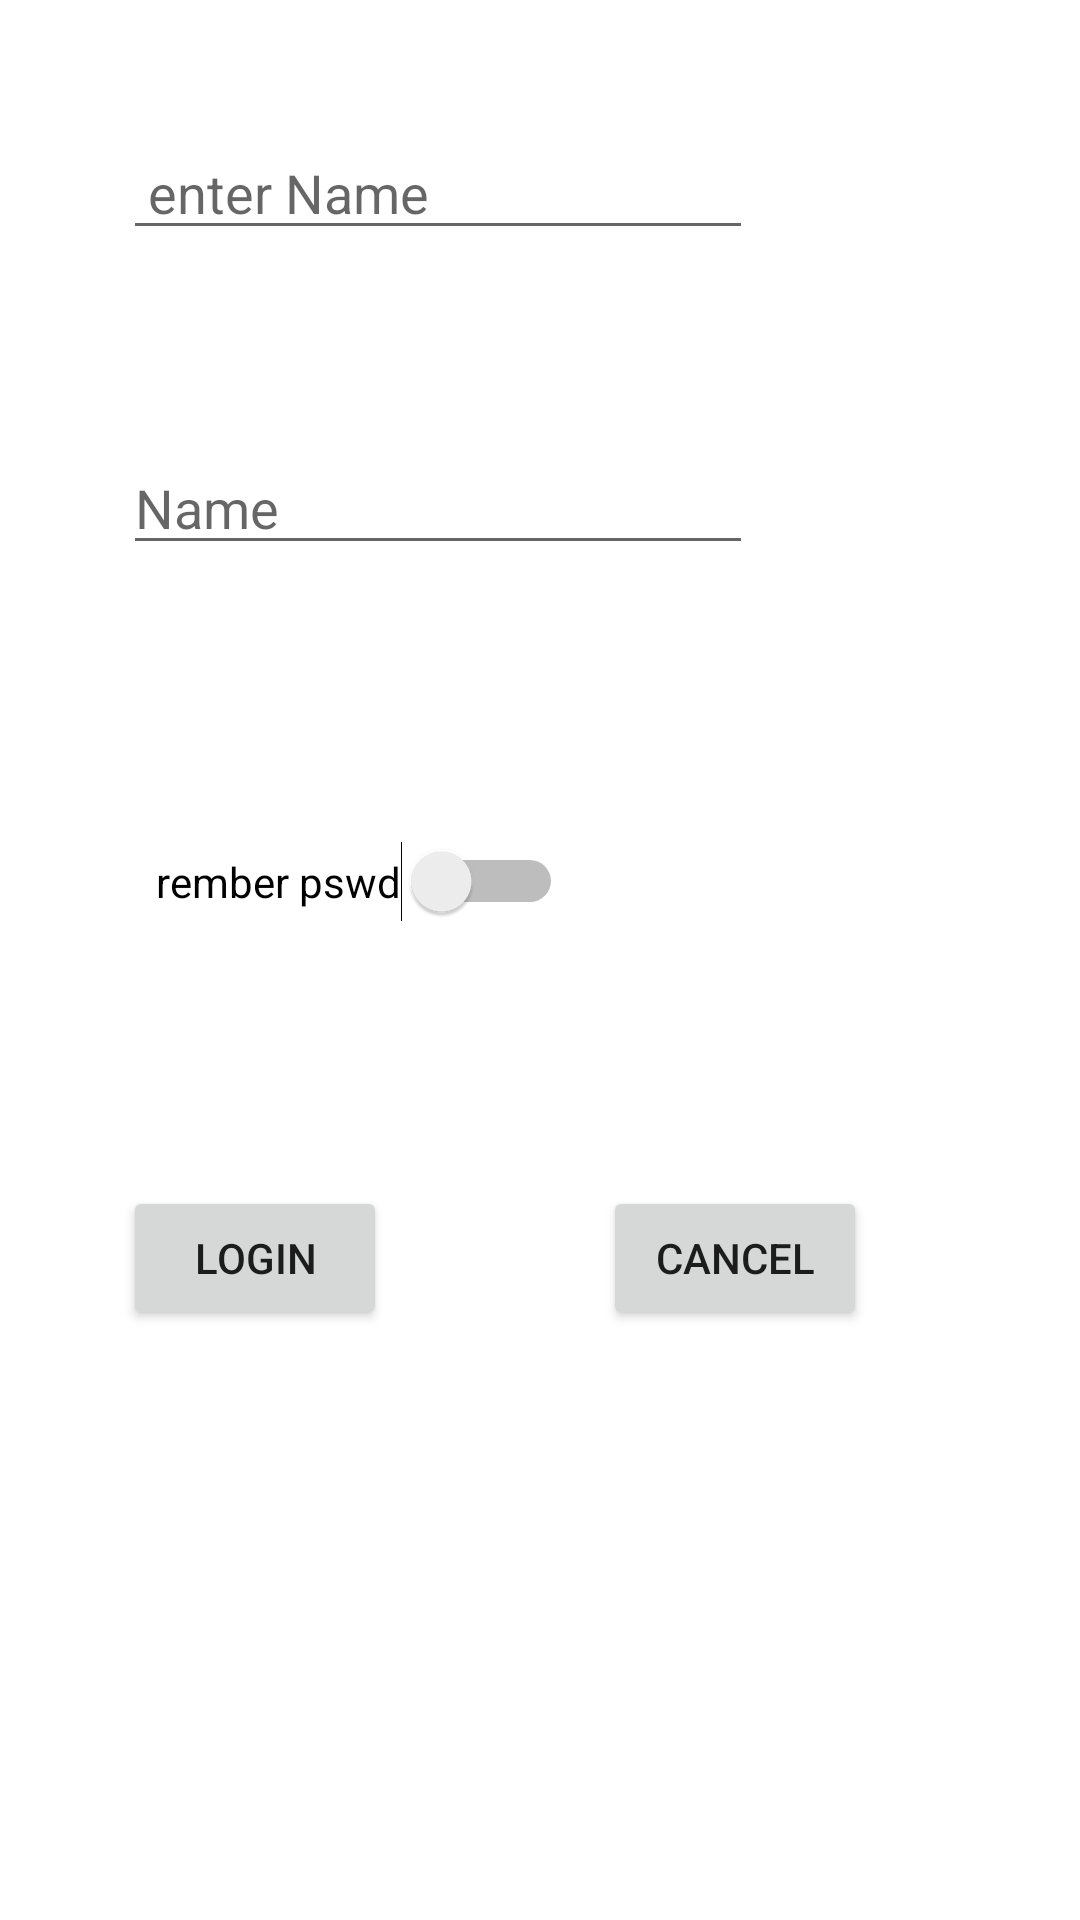

Reconstruct the res/layout file that produces this screen, plus the resources it refers to.
<!-- AndroidManifest.xml: application theme Theme.LTAPP2 -->
<!-- res/layout/activity_main.xml -->
<?xml version="1.0" encoding="utf-8"?>
<androidx.constraintlayout.widget.ConstraintLayout xmlns:android="http://schemas.android.com/apk/res/android"
    xmlns:app="http://schemas.android.com/apk/res-auto"
    xmlns:tools="http://schemas.android.com/tools"
    android:layout_width="match_parent"
    android:layout_height="match_parent"
    tools:context=".MainActivity">

    <EditText
        android:id="@+id/editTextTextPersonName"
        android:layout_width="wrap_content"
        android:layout_height="wrap_content"
        android:layout_marginStart="41dp"
        android:layout_marginTop="42dp"
        android:ems="10"
        android:inputType="textPersonName"
        android:hint=" enter Name"
        app:layout_constraintStart_toStartOf="parent"
        app:layout_constraintTop_toTopOf="parent" />

    <EditText
        android:id="@+id/editTextTextPersonName2"
        android:layout_width="wrap_content"
        android:layout_height="wrap_content"
        android:layout_marginStart="41dp"
        android:layout_marginTop="147dp"
        android:ems="10"
        android:inputType="textPersonName"
        android:hint="Name"
        app:layout_constraintStart_toStartOf="parent"
        app:layout_constraintTop_toTopOf="parent" />

    <Switch
        android:id="@+id/switch1"
        android:layout_width="wrap_content"
        android:layout_height="wrap_content"
        android:layout_marginStart="52dp"
        android:layout_marginTop="92dp"
        android:text="rember pswd"
        app:layout_constraintStart_toStartOf="parent"
        app:layout_constraintTop_toBottomOf="@+id/editTextTextPersonName2" />

    <Button
        android:id="@+id/button"
        android:layout_width="wrap_content"
        android:layout_height="wrap_content"
        android:layout_marginStart="41dp"
        android:layout_marginTop="88dp"
        android:text="login"
        android:onClick="clickHandler"
        app:layout_constraintStart_toStartOf="parent"
        app:layout_constraintTop_toBottomOf="@+id/switch1" />

    <Button
        android:id="@+id/button2"
        android:layout_width="wrap_content"
        android:layout_height="wrap_content"
        android:layout_marginEnd="71dp"
        android:text="cancel"
        android:onClick="clickHandler"
        app:layout_constraintBaseline_toBaselineOf="@+id/button"
        app:layout_constraintEnd_toEndOf="parent" />
</androidx.constraintlayout.widget.ConstraintLayout>
<!-- resources referenced by this layout -->
<resources>
  <style name="Theme.LTAPP2" parent="Theme.MaterialComponents.DayNight.DarkActionBar">
          
          <item name="colorPrimary">@color/purple_500</item>
          <item name="colorPrimaryVariant">@color/purple_700</item>
          <item name="colorOnPrimary">@color/white</item>
          
          <item name="colorSecondary">@color/teal_200</item>
          <item name="colorSecondaryVariant">@color/teal_700</item>
          <item name="colorOnSecondary">@color/black</item>
          
          <item name="android:statusBarColor" tools:targetApi="l">?attr/colorPrimaryVariant</item>
          
      </style>
  <!-- not gathered from this repository: default colours our renderer supplied (Android Studio template values) -->
  <color name="purple_500">#FF6200EE</color>
  <color name="purple_700">#FF3700B3</color>
  <color name="teal_200">#FF03DAC5</color>
  <color name="teal_700">#FF018786</color>
  <color name="black">#FF000000</color>
  <color name="white">#FFFFFFFF</color>
</resources>
